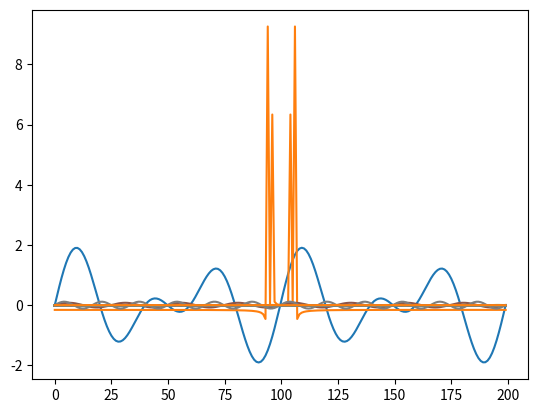

Source code (Python):


import numpy as np
import matplotlib.pyplot as plt

def get_signals():
	signal1  = [0,0,0,0,0,0,0,0,0,0,0,0,0,0,0,0,0,0,0,0,0,0,0,1,1,1,1,0,0,0,0,0,0,0,0,0,0,0,0,0,0,0,0,0,0,0,0,0,0,0,0,0,0,0,0,0,0,0,0,0,0,0,0,0,0,0,0,0,0,0,0]

	x = np.linspace(0, 4*np.pi, 200)
	sin1 = np.sin(3*x)
	sin2 = np.sin(2*x)
	signal2 =  sin1 + sin2

	plt.plot(signal2)
	#plt.savefig('signal.png')
	plt.show()

	return signal1,signal2




def decompose(fft3):

	#for i in range(1,81):
	#  plt.plot(np.sin(i*x)/81)
	#plt.show()
	x = np.linspace(0, 4*np.pi, 200)
	for i in range(1,71):
	   plt.plot(fft3[i] * np.sin(i*x)/81)
	#  print(abs(fft3[i]),i)
	#plt.savefig('components.png')
	plt.show()



def numpy_fft(a):
	#a = np.array(a)
	sp = np.fft.fft(a)

	plt.plot(sp)
	plt.show()
	plt.plot(a)
	plt.show()

def DFT_slow(x):
	"""Compute the discrete Fourier Transform of the 1D array x"""
	x = np.asarray(x, dtype=float)
	N = x.shape[0]
	n = np.arange(N)
	k = n.reshape((N, 1))
	print(k,n,N)

	

	M = np.exp( -2j *np.pi * k * n / N)
	res = np.dot(M, x)

	plt.plot(np.fft.fftshift(res))  # with frequency shift to center
	#plt.savefig('res.png')
	plt.show()
	#plt.plot(M.real)
	#plt.plot(M.imag)

	#plt.show()
	#print(M[1])
	#print(M[1].real)
	#print(M[1].imag)
	#print(M.shape)
	#print(x.shape)

	return res



signal1, signal2 = get_signals()
fft3 = np.fft.fft(signal2)
fft3 = DFT_slow(signal2)
decompose(fft3)




